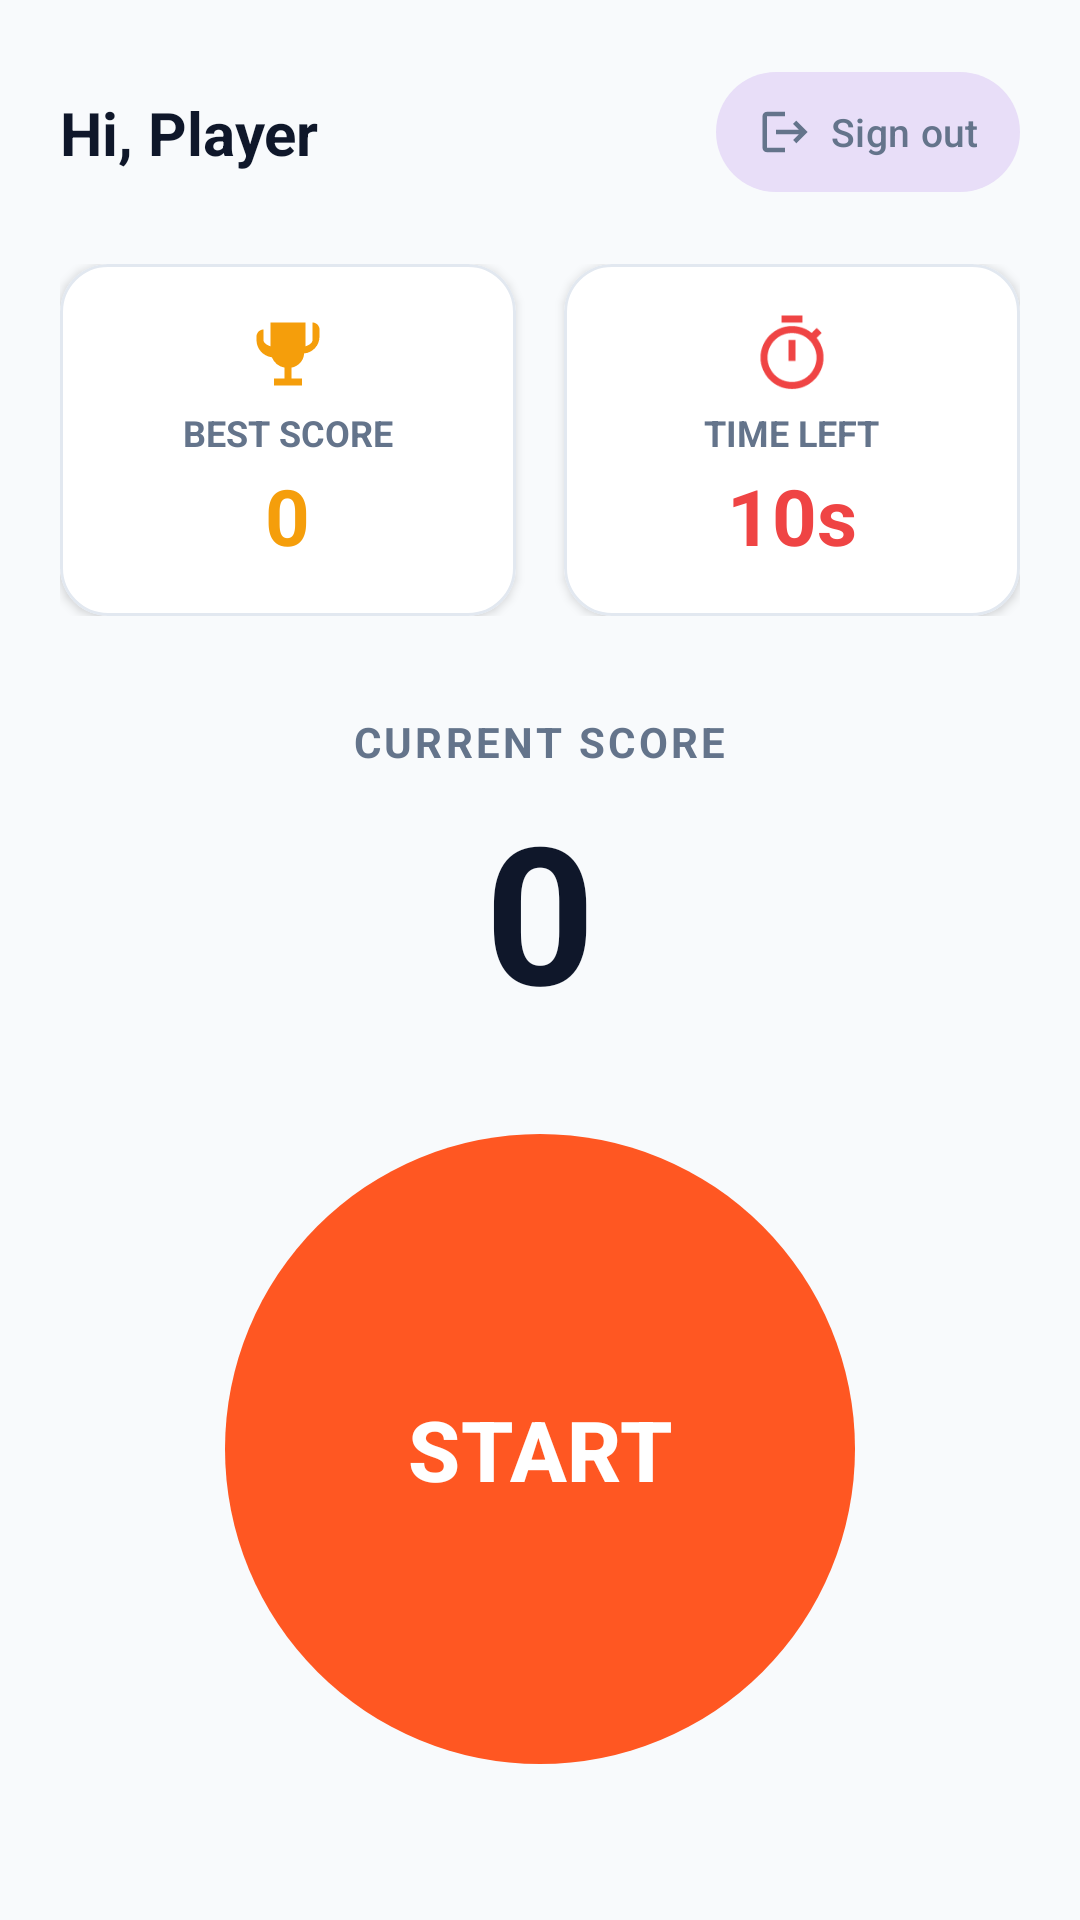

This screen was rendered from an Android layout file. Write that file and the resources it references.
<!-- AndroidManifest.xml: application theme Theme.Taprush -->
<!-- res/layout/activity_game.xml -->
<?xml version="1.0" encoding="utf-8"?>
<androidx.constraintlayout.widget.ConstraintLayout xmlns:android="http://schemas.android.com/apk/res/android"
    xmlns:app="http://schemas.android.com/apk/res-auto"
    xmlns:tools="http://schemas.android.com/tools"
    android:layout_width="match_parent"
    android:layout_height="match_parent"
    android:background="@color/background_light"
    android:padding="20dp">

    
    <TextView
        android:id="@+id/tv_greeting"
        android:layout_width="0dp"
        android:layout_height="wrap_content"
        android:layout_marginEnd="12dp"
        android:ellipsize="end"
        android:maxLines="1"
        android:text="Hi, Player"
        android:textColor="@color/text_primary"
        android:textSize="20sp"
        android:textStyle="bold"
        app:layout_constraintBottom_toBottomOf="@+id/btn_sign_out"
        app:layout_constraintEnd_toStartOf="@+id/btn_sign_out"
        app:layout_constraintStart_toStartOf="parent"
        app:layout_constraintTop_toTopOf="@+id/btn_sign_out" />

    <com.google.android.material.button.MaterialButton
        android:id="@+id/btn_sign_out"
        style="@style/Widget.Material3.Button.TonalButton"
        android:layout_width="wrap_content"
        android:layout_height="wrap_content"
        android:minHeight="48dp"
        android:minWidth="48dp"
        android:paddingStart="14dp"
        android:paddingEnd="14dp"
        android:text="@string/sign_out"
        android:textAllCaps="false"
        android:textColor="@color/text_secondary"
        android:textSize="13sp"
        app:cornerRadius="24dp"
        app:icon="@drawable/ic_logout"
        app:iconGravity="textStart"
        app:iconPadding="6dp"
        app:iconSize="18dp"
        app:iconTint="@color/text_secondary"
        app:layout_constraintEnd_toEndOf="parent"
        app:layout_constraintTop_toTopOf="parent" />

    
    <LinearLayout
        android:id="@+id/ll_stats"
        android:layout_width="match_parent"
        android:layout_height="wrap_content"
        android:layout_marginTop="20dp"
        android:orientation="horizontal"
        app:layout_constraintEnd_toEndOf="parent"
        app:layout_constraintStart_toStartOf="parent"
        app:layout_constraintTop_toBottomOf="@+id/btn_sign_out">

        
        <com.google.android.material.card.MaterialCardView
            android:layout_width="0dp"
            android:layout_height="wrap_content"
            android:layout_marginEnd="8dp"
            android:layout_weight="1"
            app:cardBackgroundColor="@color/surface_light"
            app:cardCornerRadius="16dp"
            app:cardElevation="2dp"
            app:strokeColor="@color/stroke_border"
            app:strokeWidth="1dp">

            <LinearLayout
                android:layout_width="match_parent"
                android:layout_height="wrap_content"
                android:gravity="center"
                android:orientation="vertical"
                android:padding="16dp">

                <ImageView
                    android:layout_width="28dp"
                    android:layout_height="28dp"
                    android:contentDescription="Best Score"
                    android:src="@drawable/ic_trophy" />

                <TextView
                    android:layout_width="wrap_content"
                    android:layout_height="wrap_content"
                    android:layout_marginTop="4dp"
                    android:text="BEST SCORE"
                    android:textColor="@color/text_secondary"
                    android:textSize="12sp"
                    android:textStyle="bold" />

                <TextView
                    android:id="@+id/tv_best_score"
                    android:layout_width="wrap_content"
                    android:layout_height="wrap_content"
                    android:layout_marginTop="2dp"
                    android:text="0"
                    android:textColor="@color/accent_gold"
                    android:textSize="26sp"
                    android:textStyle="bold" />
            </LinearLayout>
        </com.google.android.material.card.MaterialCardView>

        
        <com.google.android.material.card.MaterialCardView
            android:layout_width="0dp"
            android:layout_height="wrap_content"
            android:layout_marginStart="8dp"
            android:layout_weight="1"
            app:cardBackgroundColor="@color/surface_light"
            app:cardCornerRadius="16dp"
            app:cardElevation="2dp"
            app:strokeColor="@color/stroke_border"
            app:strokeWidth="1dp">

            <LinearLayout
                android:layout_width="match_parent"
                android:layout_height="wrap_content"
                android:gravity="center"
                android:orientation="vertical"
                android:padding="16dp">

                <ImageView
                    android:layout_width="28dp"
                    android:layout_height="28dp"
                    android:contentDescription="Timer"
                    android:src="@drawable/ic_timer" />

                <TextView
                    android:layout_width="wrap_content"
                    android:layout_height="wrap_content"
                    android:layout_marginTop="4dp"
                    android:text="TIME LEFT"
                    android:textColor="@color/text_secondary"
                    android:textSize="12sp"
                    android:textStyle="bold" />

                <TextView
                    android:id="@+id/tv_timer"
                    android:layout_width="wrap_content"
                    android:layout_height="wrap_content"
                    android:layout_marginTop="2dp"
                    android:text="10s"
                    android:textColor="@color/error"
                    android:textSize="26sp"
                    android:textStyle="bold" />
            </LinearLayout>
        </com.google.android.material.card.MaterialCardView>
    </LinearLayout>

    
    <LinearLayout
        android:id="@+id/ll_current_score"
        android:layout_width="wrap_content"
        android:layout_height="wrap_content"
        android:gravity="center"
        android:orientation="vertical"
        app:layout_constraintBottom_toTopOf="@+id/btn_tap"
        app:layout_constraintEnd_toEndOf="parent"
        app:layout_constraintStart_toStartOf="parent"
        app:layout_constraintTop_toBottomOf="@+id/ll_stats">

        <TextView
            android:layout_width="wrap_content"
            android:layout_height="wrap_content"
            android:letterSpacing="0.08"
            android:text="CURRENT SCORE"
            android:textColor="@color/text_secondary"
            android:textSize="14sp"
            android:textStyle="bold" />

        <TextView
            android:id="@+id/tv_score"
            android:layout_width="wrap_content"
            android:layout_height="wrap_content"
            android:layout_marginTop="4dp"
            android:text="0"
            android:textColor="@color/text_primary"
            android:textSize="64sp"
            android:textStyle="bold" />
    </LinearLayout>

    
    <com.google.android.material.button.MaterialButton
        android:id="@+id/btn_tap"
        android:layout_width="210dp"
        android:layout_height="210dp"
        android:layout_marginBottom="32dp"
        android:elevation="8dp"
        android:gravity="center"
        android:insetTop="0dp"
        android:insetBottom="0dp"
        android:text="START"
        android:textAllCaps="true"
        android:textColor="@color/white"
        android:textSize="28sp"
        android:textStyle="bold"
        app:backgroundTint="@color/accent_tap"
        app:cornerRadius="105dp"
        app:layout_constraintBottom_toBottomOf="parent"
        app:layout_constraintEnd_toEndOf="parent"
        app:layout_constraintStart_toStartOf="parent"
        app:rippleColor="#80FFFFFF" />

</androidx.constraintlayout.widget.ConstraintLayout>
<!-- resources referenced by this layout -->
<resources>
  <color name="accent_gold">#F59E0B</color>
  <color name="accent_tap">#FF5722</color>
  <color name="background_light">#F8FAFC</color>
  <color name="error">#EF4444</color>
  <color name="stroke_border">#E2E8F0</color>
  <color name="surface_light">#FFFFFF</color>
  <color name="text_primary">#0F172A</color>
  <color name="text_secondary">#64748B</color>
  <color name="white">#FFFFFFFF</color>
  <!-- drawable ic_logout (drawable) -->
  <vector xmlns:android="http://schemas.android.com/apk/res/android"
      android:width="24dp"
      android:height="24dp"
      android:viewportWidth="24"
      android:viewportHeight="24">
      <path
          android:fillColor="#64748B"
          android:pathData="M17,7l-1.41,1.41L18.17,11H8v2h10.17l-2.58,2.58L17,17l5,-5zM4,5h8V3H4c-1.1,0 -2,0.9 -2,2v14c0,1.1 0.9,2 2,2h8v-2H4V5z"/>
  </vector>
  <!-- drawable ic_timer (drawable) -->
  <vector xmlns:android="http://schemas.android.com/apk/res/android"
      android:width="24dp"
      android:height="24dp"
      android:viewportWidth="24"
      android:viewportHeight="24">
      <path
          android:fillColor="#EF4444"
          android:pathData="M15,1H9v2h6V1zm-4,13h2V8h-2v6zm8.03,-6.61l1.42,-1.42c-0.43,-0.51 -0.9,-0.99 -1.41,-1.41l-1.42,1.42C16.07,4.74 14.12,4 12,4c-4.97,0 -9,4.03 -9,9s4.02,9 9,9 9,-4.03 9,-9c0,-2.12 -0.74,-4.07 -1.97,-5.61zM12,20c-3.87,0 -7,-3.13 -7,-7s3.13,-7 7,-7 7,3.13 7,7 -3.13,7 -7,7z"/>
  </vector>
  <!-- drawable ic_trophy (drawable) -->
  <vector xmlns:android="http://schemas.android.com/apk/res/android"
      android:width="24dp"
      android:height="24dp"
      android:viewportWidth="24"
      android:viewportHeight="24">
      <path
          android:fillColor="#F59E0B"
          android:pathData="M19,5h-2V3H7v2H5c-1.1,0 -2,0.9 -2,2v1c0,2.55 1.92,4.63 4.39,4.94A5.01,5.01 0,0 0,11 15.9V19H8v2h8v-2h-3v-3.1c1.95,-0.37 3.5,-1.97 3.61,-4.06C19.08,11.63 21,9.55 21,7V5c0,-1.1 -0.9,-2 -2,-2zM5,8V5h2v4.82C5.84,9.4 5,8.81 5,8zm14,0c0,0.81 -0.84,1.4 -2,1.82V5h2v3z"/>
  </vector>
  <string name="sign_out">Sign out</string>
  <style name="Theme.Taprush" parent="Base.Theme.Taprush" />
  <style name="Base.Theme.Taprush" parent="Theme.Material3.DayNight.NoActionBar">
          <item name="colorPrimary">@color/primary</item>
          <item name="colorOnPrimary">@color/on_primary</item>
          <item name="colorSecondary">@color/accent_tap</item>
          <item name="android:statusBarColor">@color/background_light</item>
          <item name="android:windowLightStatusBar" tools:targetApi="m">true</item>
          <item name="android:windowBackground">@color/background_light</item>
      </style>
  <color name="primary">#6366F1</color>
  <color name="on_primary">#FFFFFF</color>
</resources>
